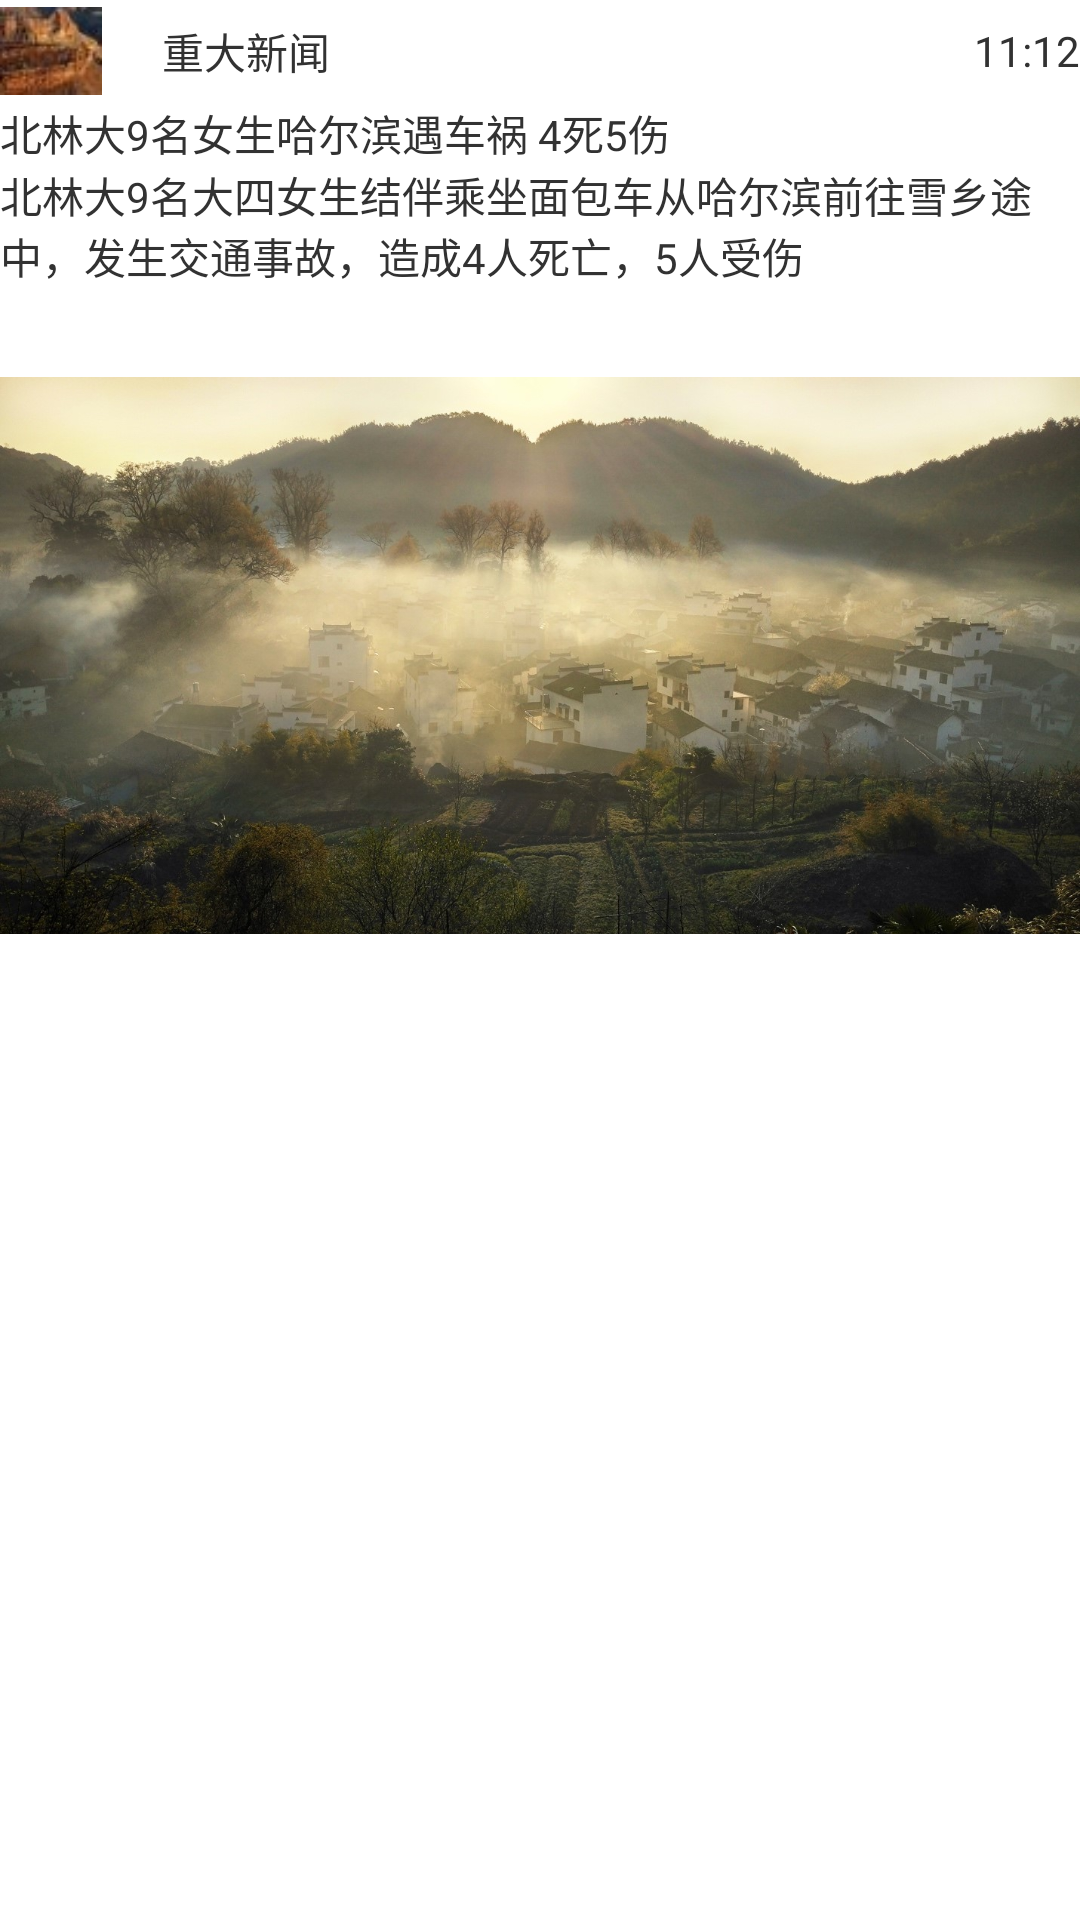

The Android layout XML behind this screen, and the referenced resources:
<!-- AndroidManifest.xml: application theme android:Theme.Holo.Light -->
<!-- res/layout/high_remote_view.xml -->
<?xml version="1.0" encoding="utf-8"?>

<RelativeLayout xmlns:android="http://schemas.android.com/apk/res/android"
    android:id="@+id/notificaton_icon"
    android:layout_width="match_parent"
    android:layout_height="300dp">
    <RelativeLayout
        android:layout_width="match_parent"
        android:layout_height="wrap_content"
        android:id="@+id/remote_view_top"
        android:orientation="horizontal">
        <ImageView
            android:layout_width="34dp"
            android:layout_height="34dp"
            android:id="@+id/remote_view_top_image"
            android:src="@mipmap/smail"/>
        <TextView
            android:id="@+id/remote_view_top_text1"
            android:layout_width="wrap_content"
            android:layout_height="34dp"
            android:layout_toRightOf="@+id/remote_view_top_image"
            android:text="重大新闻"
            android:layout_marginLeft="20dp"
            android:gravity="center_vertical"/>
        <TextView
            android:id="@+id/remote_view_top_text2"
            android:layout_width="match_parent"
            android:layout_height="34dp"
            android:layout_toRightOf="@+id/remote_view_top_text1"
            android:text="11:12"
            android:gravity="end|center_vertical"
            />

    </RelativeLayout>
    <TextView
        android:id="@+id/tv_title"
        android:layout_width="wrap_content"
        android:layout_height="wrap_content"
        android:text="@string/notification_title"
        android:layout_below="@+id/remote_view_top"/>
    <TextView
        android:id="@+id/tv_title1"
        android:layout_width="wrap_content"
        android:layout_height="wrap_content"
        android:text="@string/notification_text"
        android:layout_below="@+id/tv_title"/>

    <ImageView
        android:id="@+id/notification_icon"
        android:layout_width="wrap_content"
        android:layout_height="wrap_content"
        android:layout_below="@+id/tv_title1"
        android:src="@mipmap/largeicon"/>



</RelativeLayout>
<!-- resources referenced by this layout -->
<resources>
  <!-- mipmap largeicon: jpg bitmap (mipmap-xxhdpi, 229155 bytes) -->
  <!-- mipmap smail: png bitmap (mipmap-xxhdpi, 5513 bytes) -->
  <string name="notification_text">北林大9名大四女生结伴乘坐面包车从哈尔滨前往雪乡途中，发生交通事故，造成4人死亡，5人受伤</string>
  <string name="notification_title">北林大9名女生哈尔滨遇车祸 4死5伤</string>
</resources>
